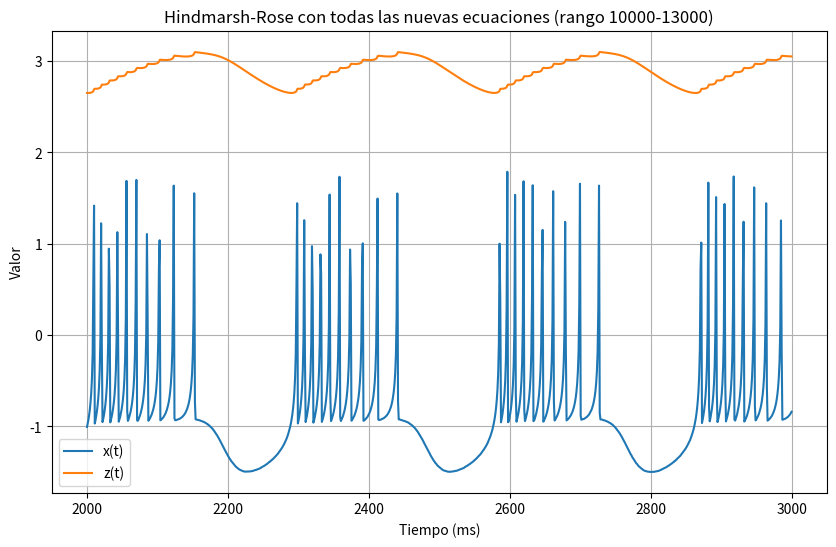

Python code for this plot:
import numpy as np
from scipy.integrate import solve_ivp
import matplotlib.pyplot as plt

# Definir las ecuaciones diferenciales de Hindmarsh-Rose
def hindmarsh_rose(t, y, ei=3.0):
  x, y, z = y
  dxdt = y + 3 * x ** 2 - x ** 3 - z + ei
  dydt = 1 - 5 * x ** 2 - y
  dzdt = 0.0021 * (-z + 4 * (x + 1.6))

  return [dxdt, dydt, dzdt]

y0 = [0, 0, 0]
t_span = (0, 10000)
t_eval = np.linspace(*t_span, 10000)

# Resolver las ecuaciones diferenciales
sol = solve_ivp(hindmarsh_rose, t_span, y0, t_eval=t_eval, args=(3,))

# Graficar los resultados
plt.figure(figsize=(10, 6))
plt.plot(sol.t[2000:3000], sol.y[0, 2000:3000], label='x(t)')
#plt.plot(sol.t[1000:6500], sol.y[1, 1000:6500], label='y(t)')
plt.plot(sol.t[2000:3000], sol.y[2, 2000:3000], label='z(t)')
plt.xlabel('Tiempo (ms)')
plt.ylabel('Valor')
plt.title('Hindmarsh-Rose con todas las nuevas ecuaciones (rango 10000-13000)')
plt.legend()
plt.grid(True)
plt.show()